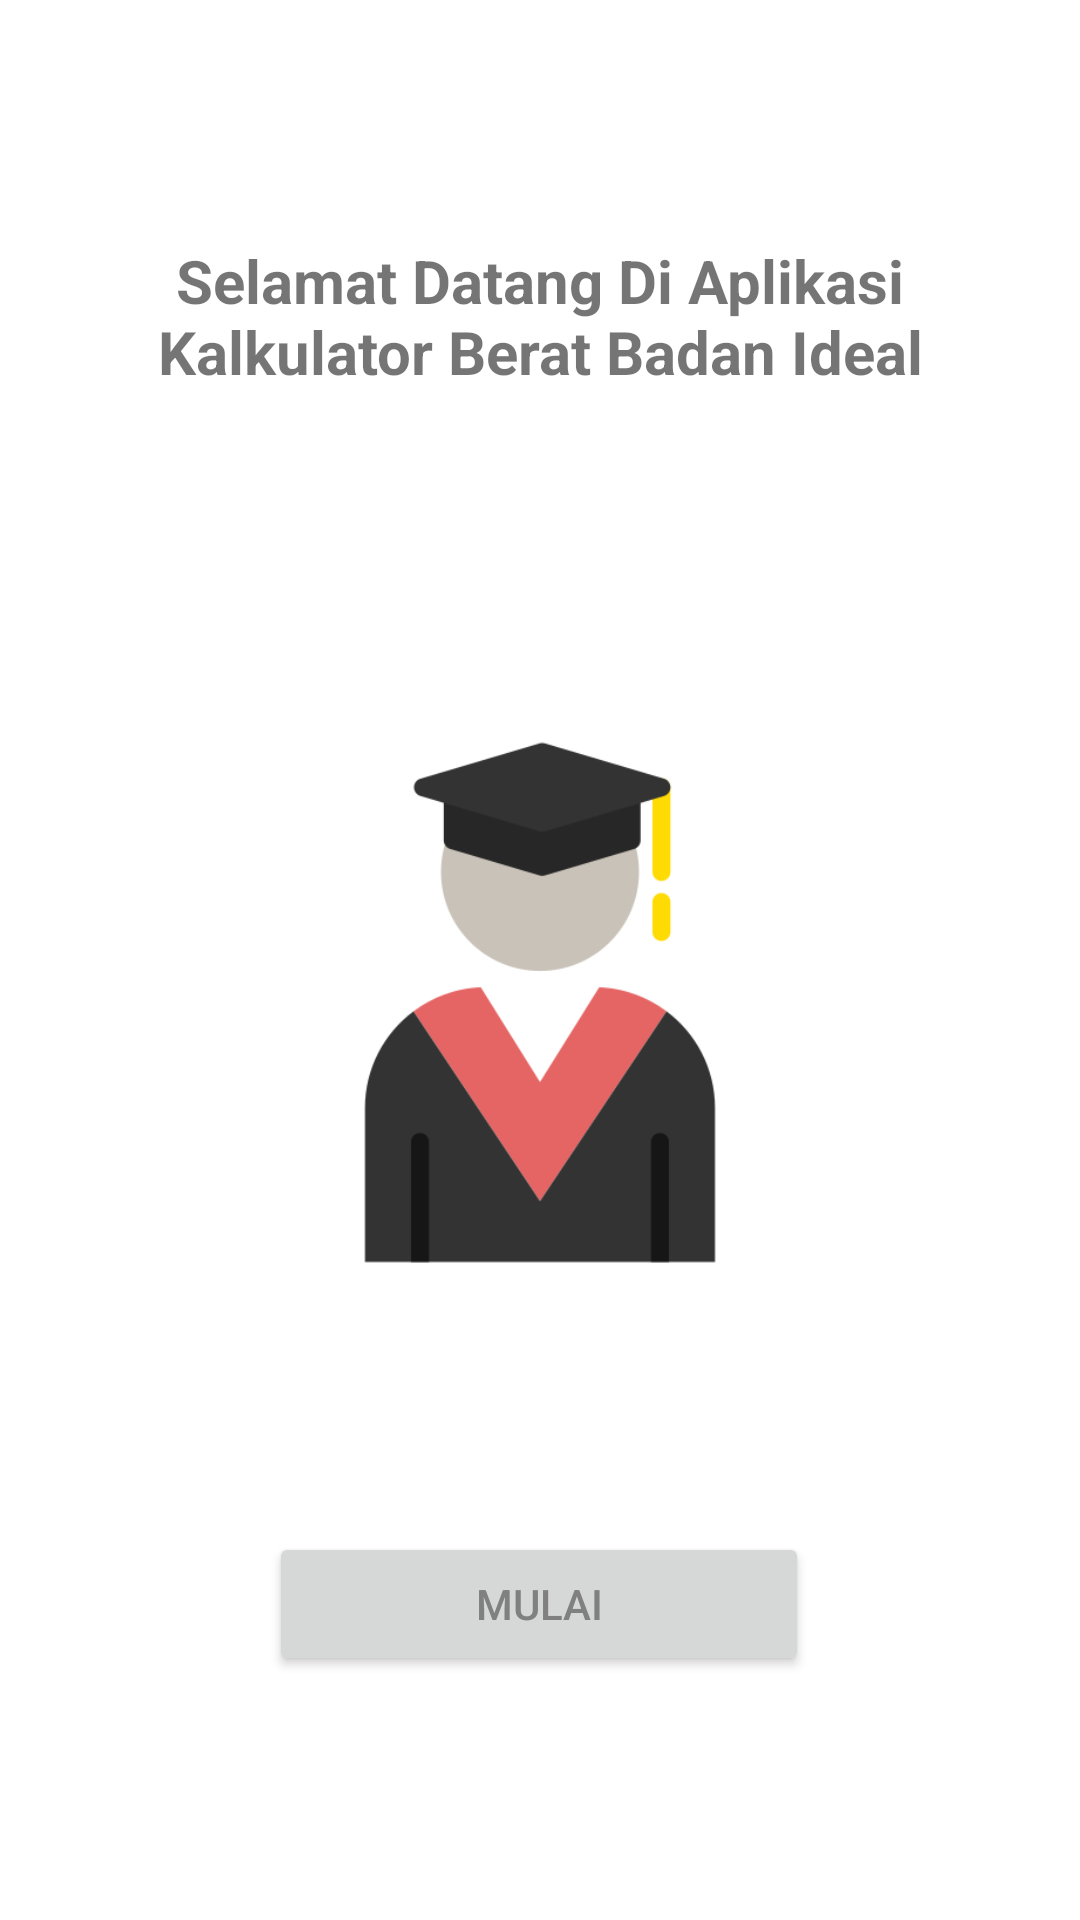

Write the Android layout XML for this screen, with the resource values it uses.
<!-- AndroidManifest.xml: application theme Theme.PenghitungNilaiAkhirMahasiswa -->
<!-- res/layout/activity_main.xml -->
<?xml version="1.0" encoding="utf-8"?>
<androidx.constraintlayout.widget.ConstraintLayout xmlns:android="http://schemas.android.com/apk/res/android"
    xmlns:app="http://schemas.android.com/apk/res-auto"
    xmlns:tools="http://schemas.android.com/tools"
    android:layout_width="match_parent"
    android:layout_height="match_parent"
    tools:context=".MainActivity">

    <TextView
        android:id="@+id/tvWelcome"
        android:layout_width="wrap_content"
        android:layout_height="wrap_content"
        android:layout_marginTop="80dp"
        android:text="@string/tv_welcome_1"
        android:textAlignment="center"
        android:textSize="20sp"
        android:textStyle="bold"
        app:layout_constraintEnd_toEndOf="parent"
        app:layout_constraintStart_toStartOf="parent"
        app:layout_constraintTop_toTopOf="parent" />


    <ImageView
        android:id="@+id/imageWelcome"
        android:layout_width="wrap_content"
        android:layout_height="200dp"
        android:layout_marginTop="100dp"
        android:src="@drawable/welcome"
        app:layout_constraintEnd_toEndOf="parent"
        app:layout_constraintHorizontal_bias="0.0"
        app:layout_constraintStart_toStartOf="parent"
        app:layout_constraintTop_toBottomOf="@+id/tvWelcome" />

    <Button
        android:id="@+id/btnWelcome"
        android:layout_width="180dp"
        android:layout_height="wrap_content"
        android:layout_marginTop="80dp"
        android:textColor="@android:color/tab_indicator_text"
        android:text="@string/btn_welcome_1"
        app:layout_constraintBottom_toBottomOf="parent"
        app:layout_constraintEnd_toEndOf="parent"
        app:layout_constraintHorizontal_bias="0.498"
        app:layout_constraintStart_toStartOf="parent"
        app:layout_constraintTop_toBottomOf="@+id/imageWelcome"
        app:layout_constraintVertical_bias="0.0" />

</androidx.constraintlayout.widget.ConstraintLayout>
<!-- resources referenced by this layout -->
<resources>
  <!-- drawable welcome: png bitmap (drawable, 13502 bytes) -->
  <string name="btn_welcome_1">Mulai</string>
  <string name="tv_welcome_1">Selamat Datang Di Aplikasi\nKalkulator Berat Badan Ideal</string>
  <style name="Theme.PenghitungNilaiAkhirMahasiswa" parent="Theme.MaterialComponents.DayNight.DarkActionBar">
          
          <item name="colorPrimary">@color/p100</item>
          <item name="colorPrimaryVariant">@color/p300</item>
          <item name="colorOnPrimary">@color/white</item>
          
          <item name="colorSecondary">@color/c100</item>
          <item name="colorSecondaryVariant">@color/c300</item>
          <item name="colorOnSecondary">@color/black</item>
          
          <item name="android:statusBarColor">?attr/colorPrimaryVariant</item>
          
      </style>
  <color name="p100">#FFC0CB</color>
  <color name="p300">#FF7086</color>
  <color name="white">#FFFFFFFF</color>
  <color name="c100">#FFC0FFF5</color>
  <color name="c300">#FF7EFCE6</color>
  <color name="black">#FF000000</color>
</resources>
